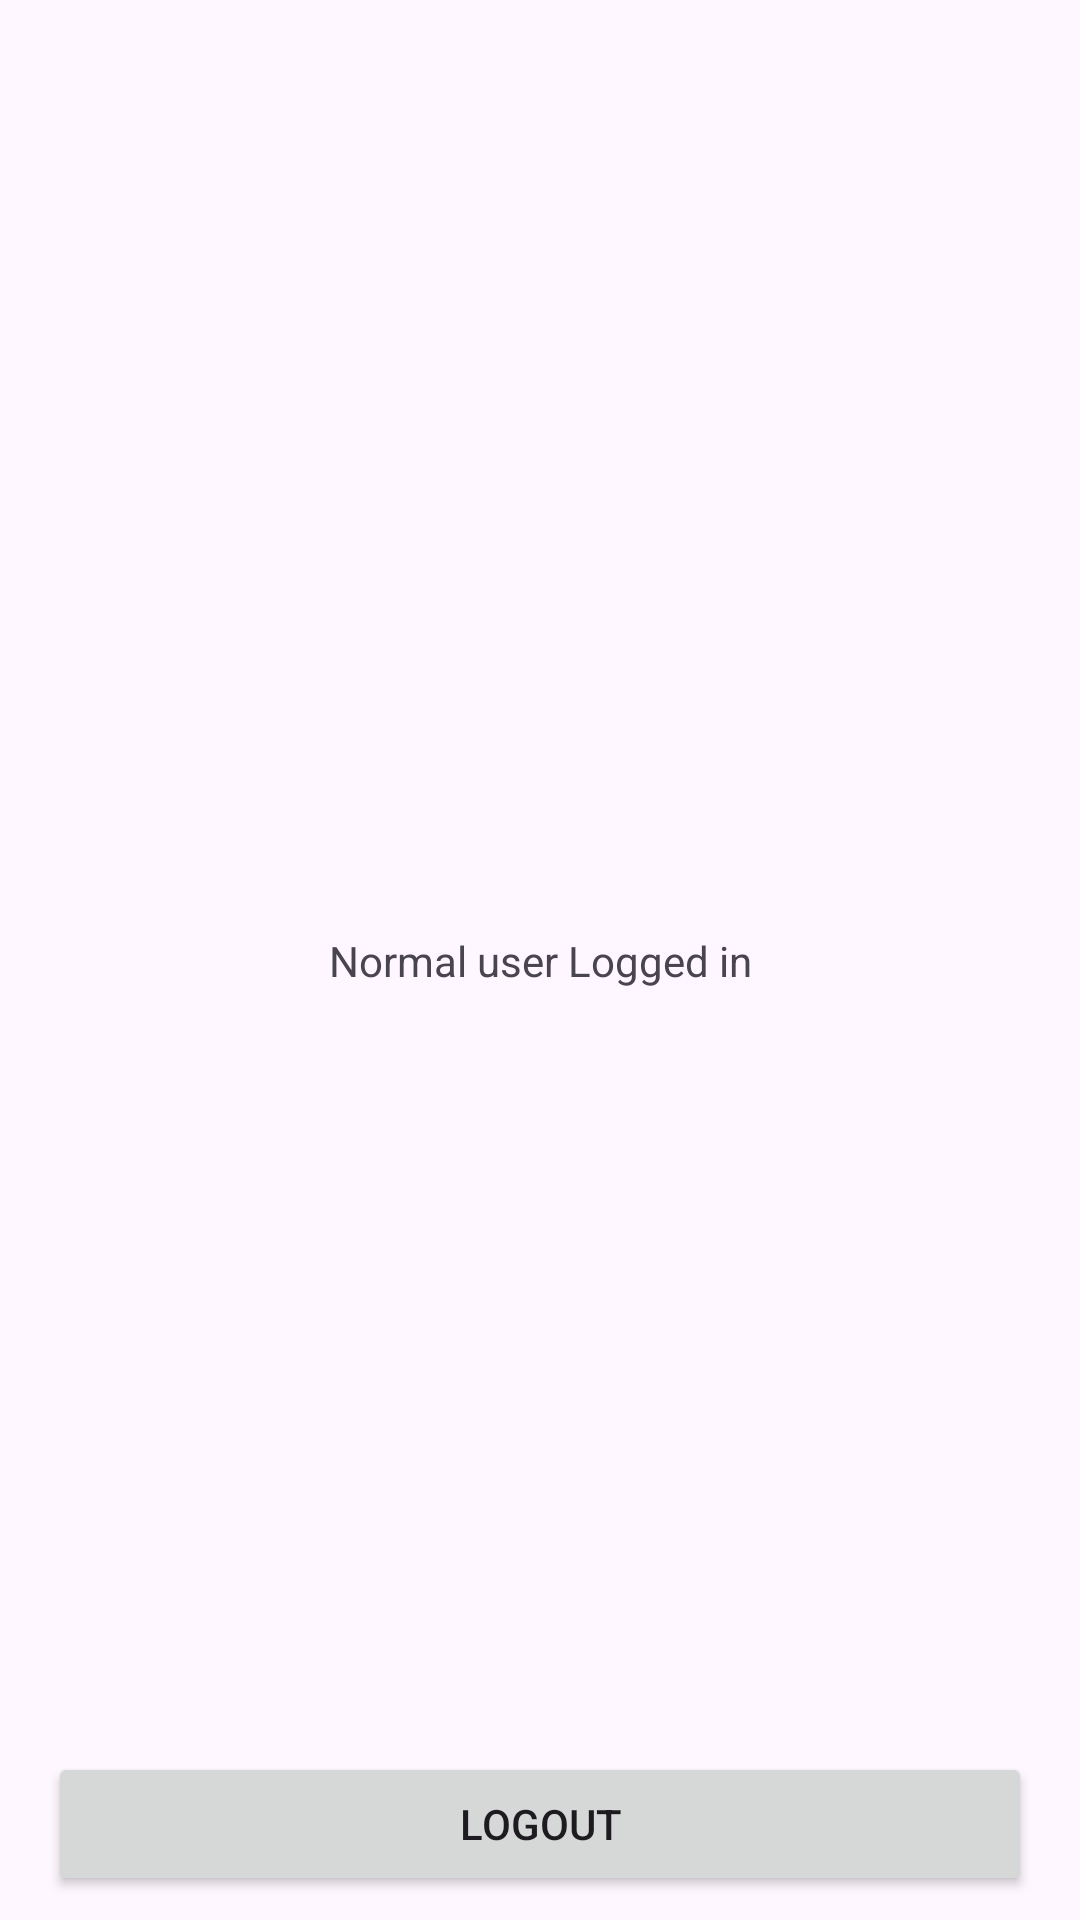

Produce the Android XML layout that renders to this screen, including the resource entries it uses.
<!-- AndroidManifest.xml: application theme Theme.AppICU -->
<!-- res/layout/activity_main.xml -->
<?xml version="1.0" encoding="utf-8"?>
<androidx.constraintlayout.widget.ConstraintLayout xmlns:android="http://schemas.android.com/apk/res/android"
    xmlns:app="http://schemas.android.com/apk/res-auto"
    xmlns:tools="http://schemas.android.com/tools"
    android:layout_width="match_parent"
    android:layout_height="match_parent"
    tools:context=".MainActivity">

    <TextView
        android:layout_width="wrap_content"
        android:layout_height="wrap_content"
        android:text="Normal user Logged in"
        app:layout_constraintBottom_toBottomOf="parent"
        app:layout_constraintLeft_toLeftOf="parent"
        app:layout_constraintRight_toRightOf="parent"
        app:layout_constraintTop_toTopOf="parent" />

    <Button
        android:id="@+id/logoutBtn"
        android:layout_width="0dp"
        android:layout_height="wrap_content"
        android:layout_marginStart="16dp"
        android:layout_marginEnd="16dp"
        android:layout_marginBottom="8dp"
        android:text="Logout"
        app:layout_constraintBottom_toBottomOf="parent"
        app:layout_constraintEnd_toEndOf="parent"
        app:layout_constraintStart_toStartOf="parent" />

</androidx.constraintlayout.widget.ConstraintLayout>
<!-- resources referenced by this layout -->
<resources>
  <style name="Theme.AppICU" parent="Base.Theme.AppICU" />
  <style name="Base.Theme.AppICU" parent="Theme.Material3.DayNight.NoActionBar">
          
          
      </style>
</resources>
